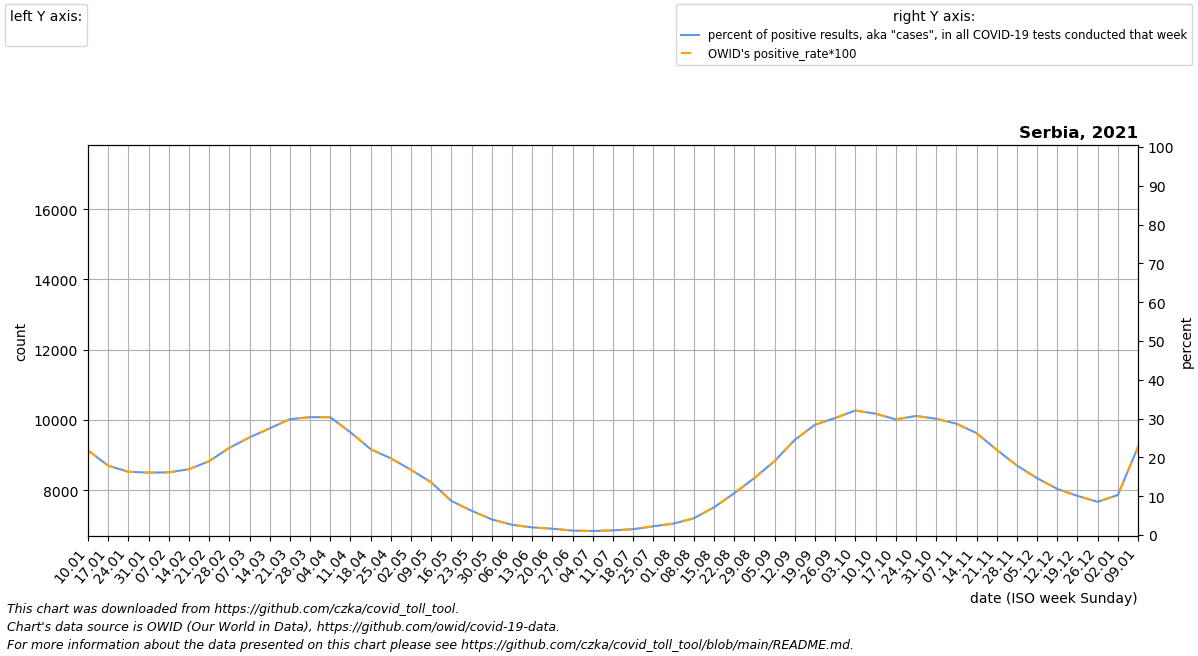

The file beside this chart, header and first rows:
date, location, time_unit, time, deaths_2010_all_ages, deaths_2011_all_ages, deaths_2012_all_ages, deaths_2013_all_ages, deaths_2014_all_ages, deaths_2015_all_ages, deaths_2016_all_ages, deaths_2017_all_ages, deaths_2018_all_ages, deaths_2019_all_ages, deaths_2020_all_ages, deaths_2021_all_ages, deaths_2022_all_ages, new_deaths, new_cases_smoothed, new_tests_smoothed, positive_test_percent, stringency_index, people_vaccinated, people_fully_vaccinated
2021-01-10, Serbia, monthly, 1, , , , , , , 8816, 10651, 8782, 8973, 8511, 15595, , 1408, 16390, 75229, 21.81, 60.19, 8150, 
2021-01-17, Serbia, monthly, 2, , , , , , , 9054, 11335, 8911, 9248, 8855, 13869, , 1208, 14250, 79675, 17.89, 60.19, 20025, 
2021-01-24, Serbia, monthly, 3, , , , , , , 9292, 12018, 9039, 9524, 9198, 12143, , 1008, 11371, 69762, 16.3, 56.48, 100899, 
2021-01-31, Serbia, monthly, 4, , , , , , , 9529, 12702, 9168, 9800, 9542, 10417, , 809.0, 11484, 71422, 16.08, 56.48, 380637, 
2021-02-07, Serbia, monthly, 5, , , , , , 10121, 9309, 13385, 9296, 10075, 9886, 10354, , 712.5, 12117, 75026, 16.15, 56.48, 519551, 
2021-02-14, Serbia, monthly, 6, , , , , , 9920, 9089, 12289, 9415, 9949, 9716, 10292, , 616.0, 13069, 77058, 16.96, 56.48, 664796, 119359
2021-02-21, Serbia, monthly, 7, , , , , , 9718, 8868, 11193, 9534, 9823, 9546, 10229, , 519.5, 13483, 70762, 19.03, 56.48, 815027, 311231
2021-02-28, Serbia, monthly, 8, , , , , , 9517, 8648, 10097, 9652, 9697, 9375, 10166, , 423.0, 20486, 91048, 22.46, 56.48, 874162, 489875
2021-03-07, Serbia, monthly, 9, , , , , , 9316, 8428, 9001, 9771, 9571, 9205, 10723, , 511.4, 24923, 99057, 25.15, 56.48, 1002365, 569758
2021-03-14, Serbia, monthly, 10, , , , , , 9412, 8492, 8934, 9784, 9462, 9174, 11280, , 599.8, 28548, 103790, 27.49, 54.63, 1164686, 683546
2021-03-21, Serbia, monthly, 11, , , , , , 9507, 8556, 8866, 9798, 9354, 9143, 11838, , 688.2, 33401, 111837, 29.86, 54.63, 1282485, 828520
2021-03-28, Serbia, monthly, 12, , , , , , 9603, 8621, 8798, 9811, 9245, 9112, 12395, , 776.6, 34162, 112510, 30.36, 54.63, 1355783, 901260
2021-04-04, Serbia, monthly, 13, , , , , , 9698, 8685, 8731, 9824, 9136, 9081, 12952, , 865.0, 33487, 110322, 30.36, 61.11, 1443890, 1036210
2021-04-11, Serbia, monthly, 14, , , , , , 9794, 8567, 8662, 9500, 8980, 9050, 12879, , 912.2, 28341, 106881, 26.47, 59.12, 1611454, 1144988
2021-04-18, Serbia, monthly, 15, , , , , , 9620, 8448, 8593, 9176, 8824, 8944, 12806, , 959.5, 21917, 99046, 22.11, 58.33, 1797169, 1211173
2021-04-25, Serbia, monthly, 16, , , , , , 9446, 8330, 8524, 8851, 8668, 8838, 12732, , 1007, 18529, 93774, 19.75, 50.93, 1893448, 1282018
2021-05-02, Serbia, monthly, 17, , , , , , 9273, 8212, 8455, 8527, 8512, 8731, 12659, , 1054, 14424, 85671, 16.79, 56.48, 2005710, 1431097
2021-05-09, Serbia, monthly, 18, , , , , , 9099, 8243, 8423, 8203, 8356, 8625, 12232, , 943.8, 9494, 70197, 13.57, 56.48, 2095203, 1614681
2021-05-16, Serbia, monthly, 19, , , , , , 8888, 8274, 8391, 8097, 8343, 8619, 11805, , 833.6, 7157, 81618, 8.771, 56.48, 2235163, 1709269
2021-05-23, Serbia, monthly, 20, , , , , , 8676, 8304, 8358, 7990, 8330, 8614, 11379, , 723.4, 4648, 73952, 6.247, 56.48, 2350902, 1844978
2021-05-30, Serbia, monthly, 21, , , , , , 8464, 8335, 8326, 7884, 8316, 8608, 10952, , 613.2, 2686, 66831, 4.018, 39.81, 2466035, 1968980
2021-06-06, Serbia, monthly, 22, , , , , , 8253, 8366, 8294, 7778, 8303, 8602, 10525, , 503.0, 1769, 67198, 2.636, 33.47, 2576336, 2127177
2021-06-13, Serbia, monthly, 23, , , , , , 8153, 8228, 8186, 7684, 8235, 8547, 10168, , 422.8, 1266, 64615, 1.957, 32.41, 2639865, 2265145
2021-06-20, Serbia, monthly, 24, , , , , , 8053, 8089, 8078, 7590, 8167, 8491, 9812, , 342.5, 1011, 62013, 1.629, 32.41, 2680717, 2391890
2021-06-27, Serbia, monthly, 25, , , , , , 7954, 7950, 7969, 7497, 8099, 8436, 9455, , 262.2, 659.4, 57617, 1.139, 32.41, 2703481, 2488822
2021-07-04, Serbia, monthly, 26, , , , , , 7854, 7812, 7861, 7403, 8031, 8380, 9098, , 182.0, 551, 53039, 1.039, 32.41, 2720077, 2552836
2021-07-11, Serbia, monthly, 27, , , , , , 7754, 7801, 7823, 7498, 8013, 8325, 8928, , 153.2, 651.9, 54190, 1.203, 32.41, 2742306, 2606769
2021-07-18, Serbia, monthly, 28, , , , , , 7974, 7790, 7784, 7593, 7996, 8750, 8758, , 124.5, 838, 55592, 1.504, 36.11, 2771982, 2643624
2021-07-25, Serbia, monthly, 29, , , , , , 8194, 7778, 7746, 7687, 7978, 9174, 8587, , 95.75, 1335, 59103, 2.256, 36.11, 2802029, 2665710
2021-08-01, Serbia, monthly, 30, , , , , , 8415, 7767, 7707, 7782, 7961, 9598, 8417, , 67.0, 1827, 61913, 2.947, 36.11, 2826356, 2689465
2021-08-08, Serbia, monthly, 31, , , , , , 8635, 7727, 7669, 7877, 7943, 10023, 8423, , 89.2, 2838, 65538, 4.316, 36.11, 2847395, 2714831
2021-08-15, Serbia, monthly, 32, , , , , , 8480, 7687, 7748, 7888, 7897, 9764, 8429, , 111.4, 5093, 71223, 7.125, 36.11, 2868807, 2746759
2021-08-22, Serbia, monthly, 33, , , , , , 8325, 7646, 7828, 7898, 7850, 9506, 8435, , 133.6, 8695, 80574, 10.76, 36.11, 2887297, 2771460
2021-08-29, Serbia, monthly, 34, , , , , , 8171, 7606, 7907, 7909, 7804, 9247, 8441, , 155.8, 13153, 89331, 14.68, 36.11, 2909719, 2793357
2021-09-05, Serbia, monthly, 35, , , , , , 8016, 7566, 7986, 7920, 7758, 8989, 8447, , 178.0, 18799, 98384, 19.05, 36.11, 2934038, 2812999
2021-09-12, Serbia, monthly, 36, , , , , , 7861, 7545, 7790, 7845, 7676, 8730, 9093, , 369.0, 30548, 123991, 24.51, 36.11, 2959142, 2832001
2021-09-19, Serbia, monthly, 37, , , , , , 7792, 7524, 7595, 7770, 7593, 8578, 9740, , 560.0, 45085, 158507, 28.41, 36.11, 2989149, 2853443
2021-09-26, Serbia, monthly, 38, , , , , , 7722, 7504, 7400, 7695, 7511, 8426, 10386, , 751.0, 46967, 155855, 30.16, 44.05, 3013863, 2876204
2021-10-03, Serbia, monthly, 39, , , , , , 7653, 7483, 7204, 7620, 7428, 8275, 11032, , 942.0, 48456, 150991, 32.08, 47.22, 3039388, 2901711
2021-10-10, Serbia, monthly, 40, , , , , , 7584, 7709, 7454, 7836, 7346, 8123, 11940, , 1137, 46372, 148249, 31.27, 41.67, 3058734, 2926652
2021-10-17, Serbia, monthly, 41, , , , , , 7796, 7935, 7705, 8053, 7574, 8180, 12849, , 1332, 43386, 145597, 29.8, 40.74, 3066707, 2935824
2021-10-24, Serbia, monthly, 42, , , , , , 8008, 8160, 7955, 8269, 7801, 8238, 13758, , 1526, 46951, 153043, 30.67, 40.74, 3095099, 2961998
2021-10-31, Serbia, monthly, 43, , , , , , 8221, 8386, 8206, 8486, 8028, 8296, 14666, , 1721, 47080, 157071, 29.97, 40.74, 3143147, 2996649
2021-11-07, Serbia, monthly, 44, , , , , , 8433, 8612, 8456, 8702, 8256, 8353, 14755, , 1724, 42717, 148911, 28.68, 40.74, 3171693, 3016643
2021-11-14, Serbia, monthly, 45, , , , , , 8396, 8560, 8348, 8598, 8235, 8849, 14845, , 1727, 32925, 124971, 26.28, 40.74, 3201644, 3040937
2021-11-21, Serbia, monthly, 46, , , , , , 8359, 8509, 8241, 8495, 8214, 9346, 14934, , 1730, 24320, 110716, 21.96, 39.15, 3229068, 3073623
2021-11-28, Serbia, monthly, 47, , , , , , 8323, 8458, 8134, 8392, 8193, 9842, 15024, , 1733, 19039, 106165, 17.92, 38.89, 3250759, 3101763
2021-12-05, Serbia, monthly, 48, , , , , , 8286, 8406, 8026, 8288, 8172, 10339, 15113, , 1736, 14909, 101687, 14.65, 35.71, 3269122, 3131538
2021-12-12, Serbia, monthly, 49, , , , , , 8249, 8796, 8183, 8425, 8240, 10835, , , 1558, 11449, 96267, 11.88, 33.33, 3284145, 3156475
2021-12-19, Serbia, monthly, 50, , , , , , 8332, 9187, 8340, 8562, 8308, 12456, , , 1380, 9118, 90363, 10.08, 29.36, 3294600, 3177261
2021-12-26, Serbia, monthly, 51, , , , , , 8414, 9578, 8497, 8699, 8375, 14078, , , 1201, 7785, 90981, 8.559, 28.7, 3303461, 3195187
2022-01-02, Serbia, monthly, 52, , , , , , 8496, 9968, 8654, 8836, 8443, 15700, , , 1023, 10257, 99166, 10.32, 28.7, 3312489, 3213894
2022-01-09, Serbia, monthly, 1, , , , , , 8579, 10651, 8782, 8973, 8511, 17321, , , 943.6, 29984, 127294, 22.73, 28.7, 3316712, 3222122
